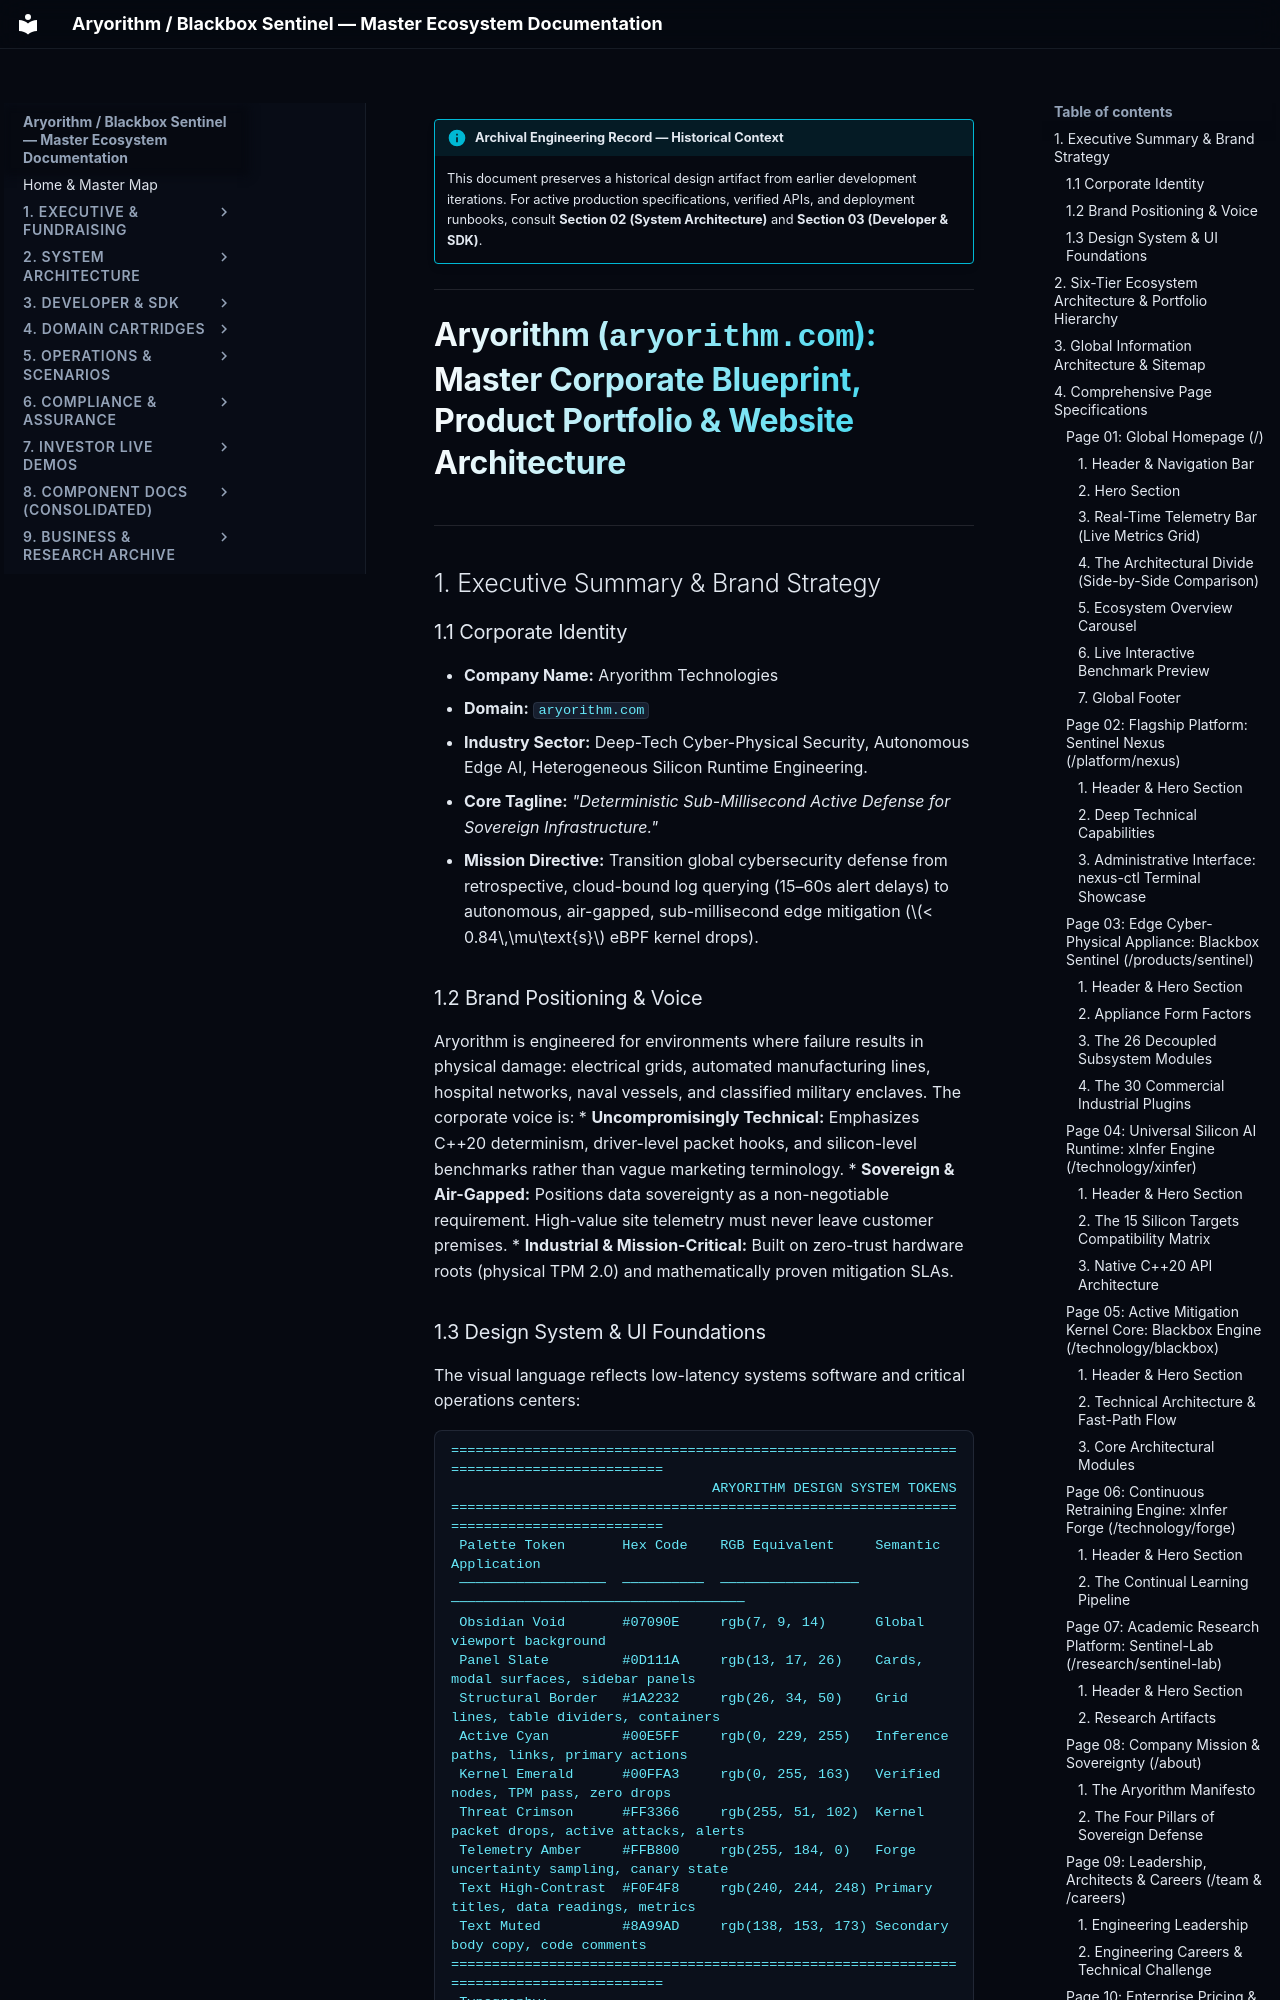

repository: kamisaberi/sentinel-docs · page: 09-archive-business-and-research/repo_notes/sentinel-nexus/temp/website/final/index.html · generator: mkdocs

!!! info "Archival Engineering Record — Historical Context"
    This document preserves a historical design artifact from earlier development iterations. For active production specifications, verified APIs, and deployment runbooks, consult **Section 02 (System Architecture)** and **Section 03 (Developer & SDK)**.

---

# Aryorithm (`aryorithm.com`): Master Corporate Blueprint, Product Portfolio & Website Architecture

---

## 1. Executive Summary & Brand Strategy

### 1.1 Corporate Identity
* **Company Name:** Aryorithm Technologies
* **Domain:** `aryorithm.com`
* **Industry Sector:** Deep-Tech Cyber-Physical Security, Autonomous Edge AI, Heterogeneous Silicon Runtime Engineering.
* **Core Tagline:** *"Deterministic Sub-Millisecond Active Defense for Sovereign Infrastructure."*
* **Mission Directive:** Transition global cybersecurity defense from retrospective, cloud-bound log querying (15–60s alert delays) to autonomous, air-gapped, sub-millisecond edge mitigation ($< 0.84\,\mu\text{s}$ eBPF kernel drops).

### 1.2 Brand Positioning & Voice
Aryorithm is engineered for environments where failure results in physical damage: electrical grids, automated manufacturing lines, hospital networks, naval vessels, and classified military enclaves. The corporate voice is:
* **Uncompromisingly Technical:** Emphasizes C++20 determinism, driver-level packet hooks, and silicon-level benchmarks rather than vague marketing terminology.
* **Sovereign & Air-Gapped:** Positions data sovereignty as a non-negotiable requirement. High-value site telemetry must never leave customer premises.
* **Industrial & Mission-Critical:** Built on zero-trust hardware roots (physical TPM 2.0) and mathematically proven mitigation SLAs.
